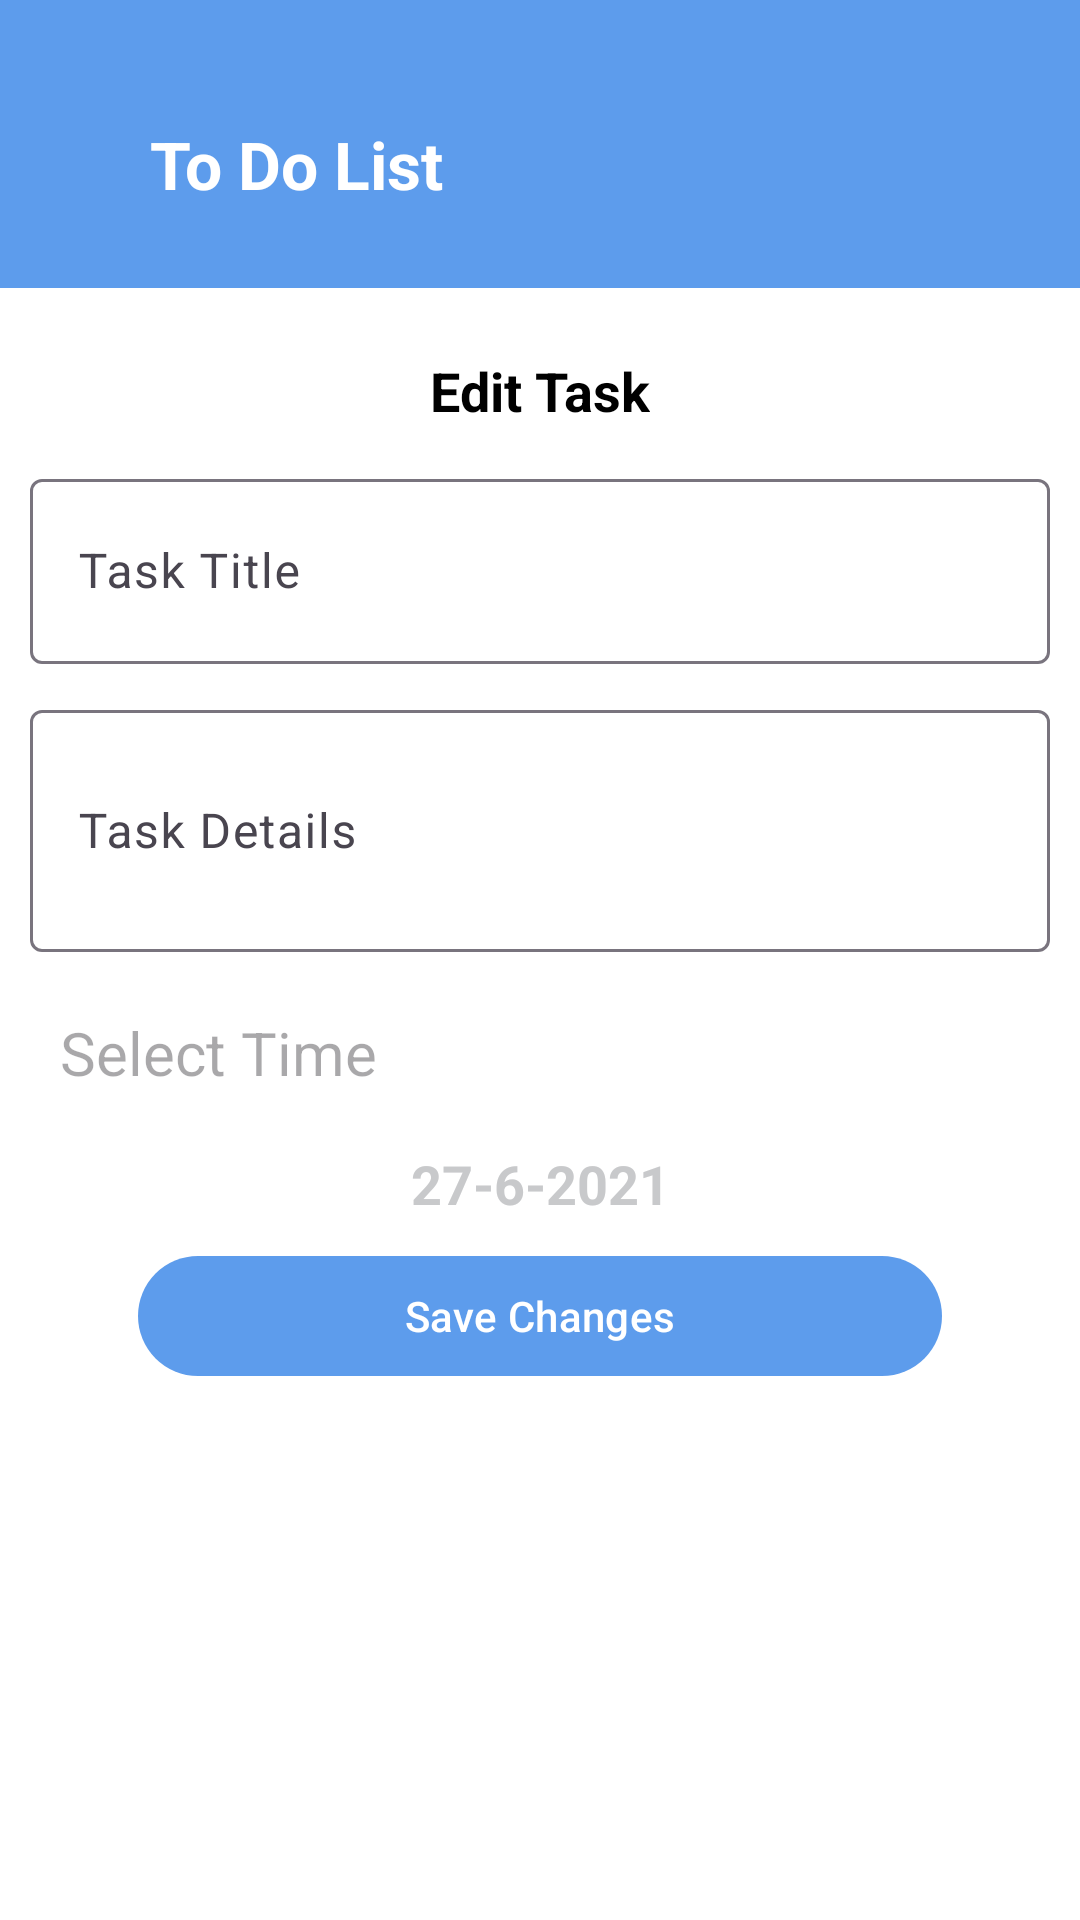

Reconstruct the res/layout file that produces this screen, plus the resources it refers to.
<!-- AndroidManifest.xml: application theme Theme.ToDoApp -->
<!-- res/layout/activity_edit_task.xml -->
<?xml version="1.0" encoding="utf-8"?>
<androidx.constraintlayout.widget.ConstraintLayout xmlns:android="http://schemas.android.com/apk/res/android"
    xmlns:app="http://schemas.android.com/apk/res-auto"
    xmlns:tools="http://schemas.android.com/tools"
    android:layout_width="match_parent"
    android:layout_height="match_parent"
    tools:context=".Fragments.AddTaskFragment">

    <include
        android:id="@+id/app_bar"
        layout="@layout/app_bar"
        android:layout_width="match_parent"
        android:layout_height="0dp"
        app:layout_constraintHeight_percent="0.15" />

    <TextView
        android:id="@+id/edit_task_tv"
        android:layout_width="wrap_content"
        android:layout_height="wrap_content"
        android:layout_marginTop="22dp"
        android:text="@string/edit_task"
        android:textColor="@color/black"
        android:textSize="18sp"
        android:textStyle="bold"
        app:layout_constraintEnd_toEndOf="parent"
        app:layout_constraintStart_toStartOf="parent"
        app:layout_constraintTop_toBottomOf="@id/app_bar" />

    <com.google.android.material.textfield.TextInputLayout
        android:id="@+id/Title_til"
        android:layout_width="match_parent"
        android:layout_height="wrap_content"
        android:layout_marginStart="10dp"
        android:layout_marginTop="12dp"
        android:layout_marginEnd="10dp"
        app:layout_constraintEnd_toEndOf="parent"
        app:layout_constraintStart_toStartOf="parent"
        app:layout_constraintTop_toBottomOf="@id/edit_task_tv"
        app:layout_goneMarginTop="10dp">

        <EditText
            android:id="@+id/title"
            android:layout_width="match_parent"
            android:layout_height="wrap_content"
            android:hint="@string/task_title"
            android:padding="20dp" />
    </com.google.android.material.textfield.TextInputLayout>

    <com.google.android.material.textfield.TextInputLayout
        android:id="@+id/description_til"
        android:layout_width="match_parent"
        android:layout_height="wrap_content"
        android:layout_marginStart="10sp"
        android:layout_marginTop="10dp"
        android:layout_marginEnd="10dp"
        app:layout_constraintEnd_toEndOf="parent"
        app:layout_constraintStart_toStartOf="parent"
        app:layout_constraintTop_toBottomOf="@id/Title_til">

        <EditText
            android:id="@+id/description"
            android:layout_width="match_parent"
            android:layout_height="wrap_content"
            android:hint="@string/task_details"
            android:lines="2"
            android:maxLines="5"
            android:padding="20dp" />

    </com.google.android.material.textfield.TextInputLayout>

    <com.google.android.material.textfield.TextInputLayout
        android:id="@+id/select_time_til"
        android:layout_width="match_parent"
        android:layout_height="wrap_content"
        android:layout_marginStart="10dp"
        android:layout_marginTop="10dp"
        app:layout_constraintStart_toStartOf="parent"
        app:layout_constraintTop_toBottomOf="@id/description_til">

        <TextView
            android:id="@+id/select_time_tv"
            android:layout_width="match_parent"
            android:layout_height="wrap_content"
            android:hint="@string/select_time"
            android:padding="10dp"
            android:textColor="@color/grey"
            android:textSize="20sp" />
    </com.google.android.material.textfield.TextInputLayout>

    <TextView
        android:id="@+id/date_tv"
        android:layout_width="match_parent"
        android:layout_height="wrap_content"
        android:layout_marginTop="8dp"
        android:gravity="center"
        android:text="27-6-2021"
        android:textColor="@color/grey"
        android:textSize="18sp"
        android:textStyle="bold"
        app:layout_constraintEnd_toEndOf="parent"
        app:layout_constraintStart_toStartOf="parent"
        app:layout_constraintTop_toBottomOf="@id/select_time_til" />


    <com.google.android.material.button.MaterialButton
        android:id="@+id/save_btn"
        android:layout_width="match_parent"
        android:layout_height="wrap_content"
        android:layout_marginStart="46dp"
        android:layout_marginTop="8dp"
        android:layout_marginEnd="46dp"
        android:text="@string/save_changes"
        android:textColor="@color/white"
        app:backgroundTint="@color/light_blue"
        app:layout_constraintEnd_toEndOf="parent"
        app:layout_constraintStart_toStartOf="parent"
        app:layout_constraintTop_toBottomOf="@id/date_tv" />


</androidx.constraintlayout.widget.ConstraintLayout>
<!-- res/layout/app_bar.xml (included above) -->
<?xml version="1.0" encoding="utf-8"?>
<androidx.constraintlayout.widget.ConstraintLayout xmlns:android="http://schemas.android.com/apk/res/android"
    xmlns:app="http://schemas.android.com/apk/res-auto"
    android:layout_width="match_parent"
    android:layout_height="match_parent">

    <com.google.android.material.appbar.AppBarLayout
        android:layout_width="match_parent"
        android:layout_height="match_parent"
        android:background="@color/light_blue"
        app:layout_constraintTop_toTopOf="parent">

        <androidx.constraintlayout.widget.ConstraintLayout
            android:layout_width="match_parent"
            android:layout_height="match_parent">

            <TextView
                android:id="@+id/title_tv"
                android:layout_width="wrap_content"
                android:layout_height="wrap_content"
                android:layout_marginStart="50dp"
                android:layout_marginTop="40dp"
                android:text="@string/to_do_list"
                android:textColor="@color/white"
                android:textSize="22sp"
                android:textStyle="bold"
                app:layout_constraintStart_toStartOf="parent"
                app:layout_constraintTop_toTopOf="parent" />


        </androidx.constraintlayout.widget.ConstraintLayout>

    </com.google.android.material.appbar.AppBarLayout>

</androidx.constraintlayout.widget.ConstraintLayout>
<!-- resources referenced by this layout -->
<resources>
  <color name="black">#FF000000</color>
  <color name="grey">#C8C9CB</color>
  <color name="light_blue">#5D9CEC</color>
  <color name="white">#FFFFFFFF</color>
  <string name="edit_task">Edit Task</string>
  <string name="save_changes">Save Changes</string>
  <string name="select_time">Select Time</string>
  <string name="task_details">Task Details</string>
  <string name="task_title">Task Title</string>
  <string name="to_do_list">To Do List</string>
  <style name="Theme.ToDoApp" parent="Base.Theme.ToDoApp" />
  <style name="Base.Theme.ToDoApp" parent="Theme.Material3.Light.NoActionBar">
          
          <item name="colorPrimary">@color/light_blue</item>
          <item name="android:windowBackground">@color/white</item>
          <item name="android:textColor">@color/black</item>
      </style>
</resources>
